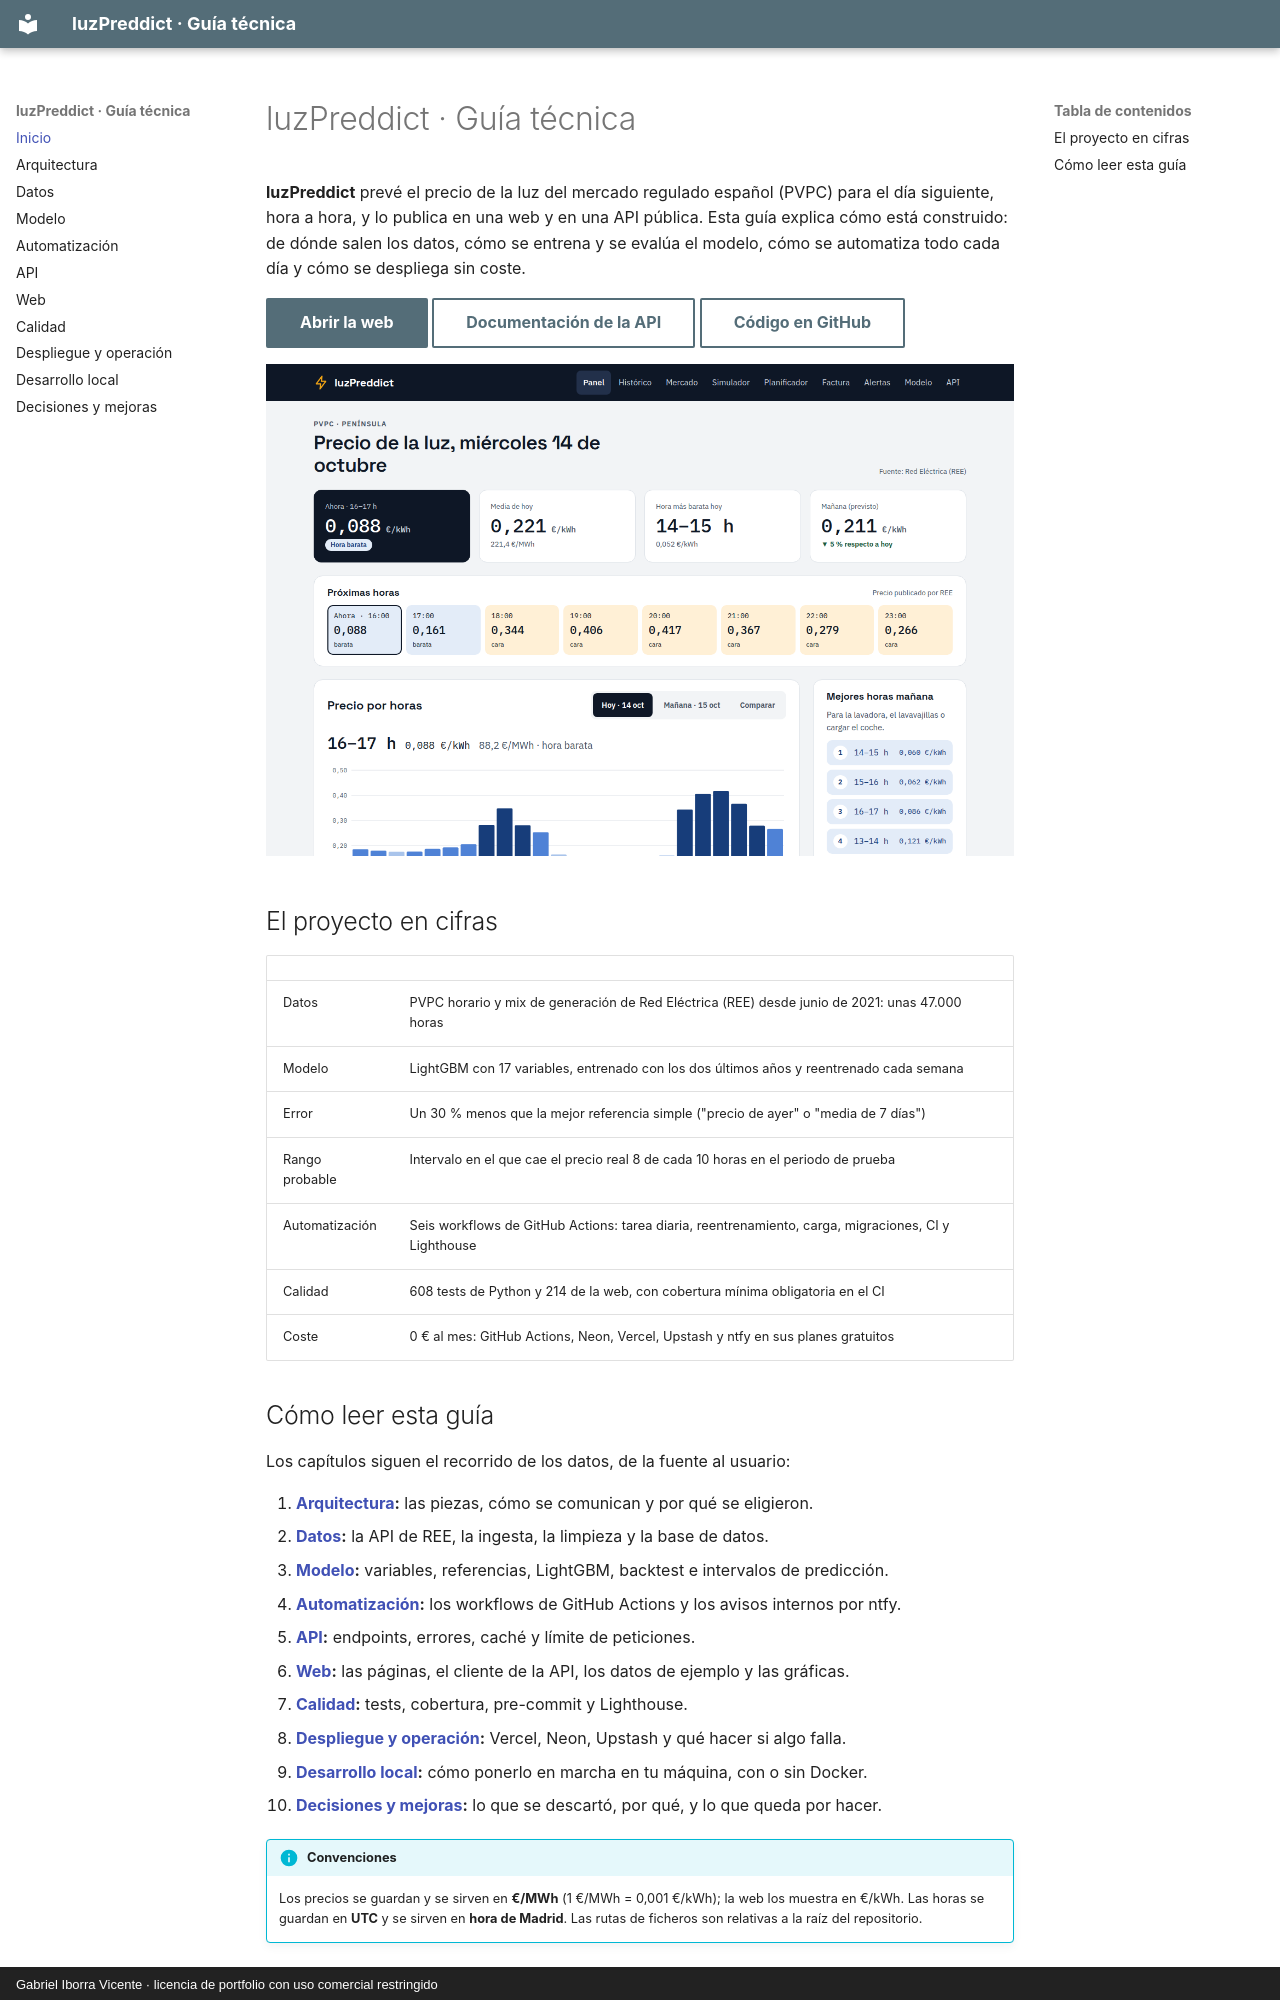

repository: pdawgabriel-hub/luzPreddict · page: index.html · generator: mkdocs · copyright: Gabriel Iborra Vicente · licencia de portfolio con uso comercial restringido

# luzPreddict · Guía técnica

**luzPreddict** prevé el precio de la luz del mercado regulado español (PVPC) para el día
siguiente, hora a hora, y lo publica en una web y en una API pública. Esta guía explica
cómo está construido: de dónde salen los datos, cómo se entrena y se evalúa el modelo,
cómo se automatiza todo cada día y cómo se despliega sin coste.

<div class="grid" markdown>

[Abrir la web](https://luzpreddict.vercel.app){ .md-button .md-button--primary }
[Documentación de la API](https://luzpreddict.vercel.app/docs){ .md-button }
[Código en GitHub](https://github.com/pdawgabriel-hub/luzPreddict){ .md-button }

</div>

![Panel de luzPreddict: precio de ahora, media de hoy, hora más barata y previsión de mañana](img/capturas/panel.png)

## El proyecto en cifras

| | |
|---|---|
| Datos | PVPC horario y mix de generación de Red Eléctrica (REE) desde junio de 2021: unas 47.000 horas |
| Modelo | LightGBM con 17 variables, entrenado con los dos últimos años y reentrenado cada semana |
| Error | Un 30 % menos que la mejor referencia simple ("precio de ayer" o "media de 7 días") |
| Rango probable | Intervalo en el que cae el precio real 8 de cada 10 horas en el periodo de prueba |
| Automatización | Seis workflows de GitHub Actions: tarea diaria, reentrenamiento, carga, migraciones, CI y Lighthouse |
| Calidad | 608 tests de Python y 214 de la web, con cobertura mínima obligatoria en el CI |
| Coste | 0 € al mes: GitHub Actions, Neon, Vercel, Upstash y ntfy en sus planes gratuitos |
